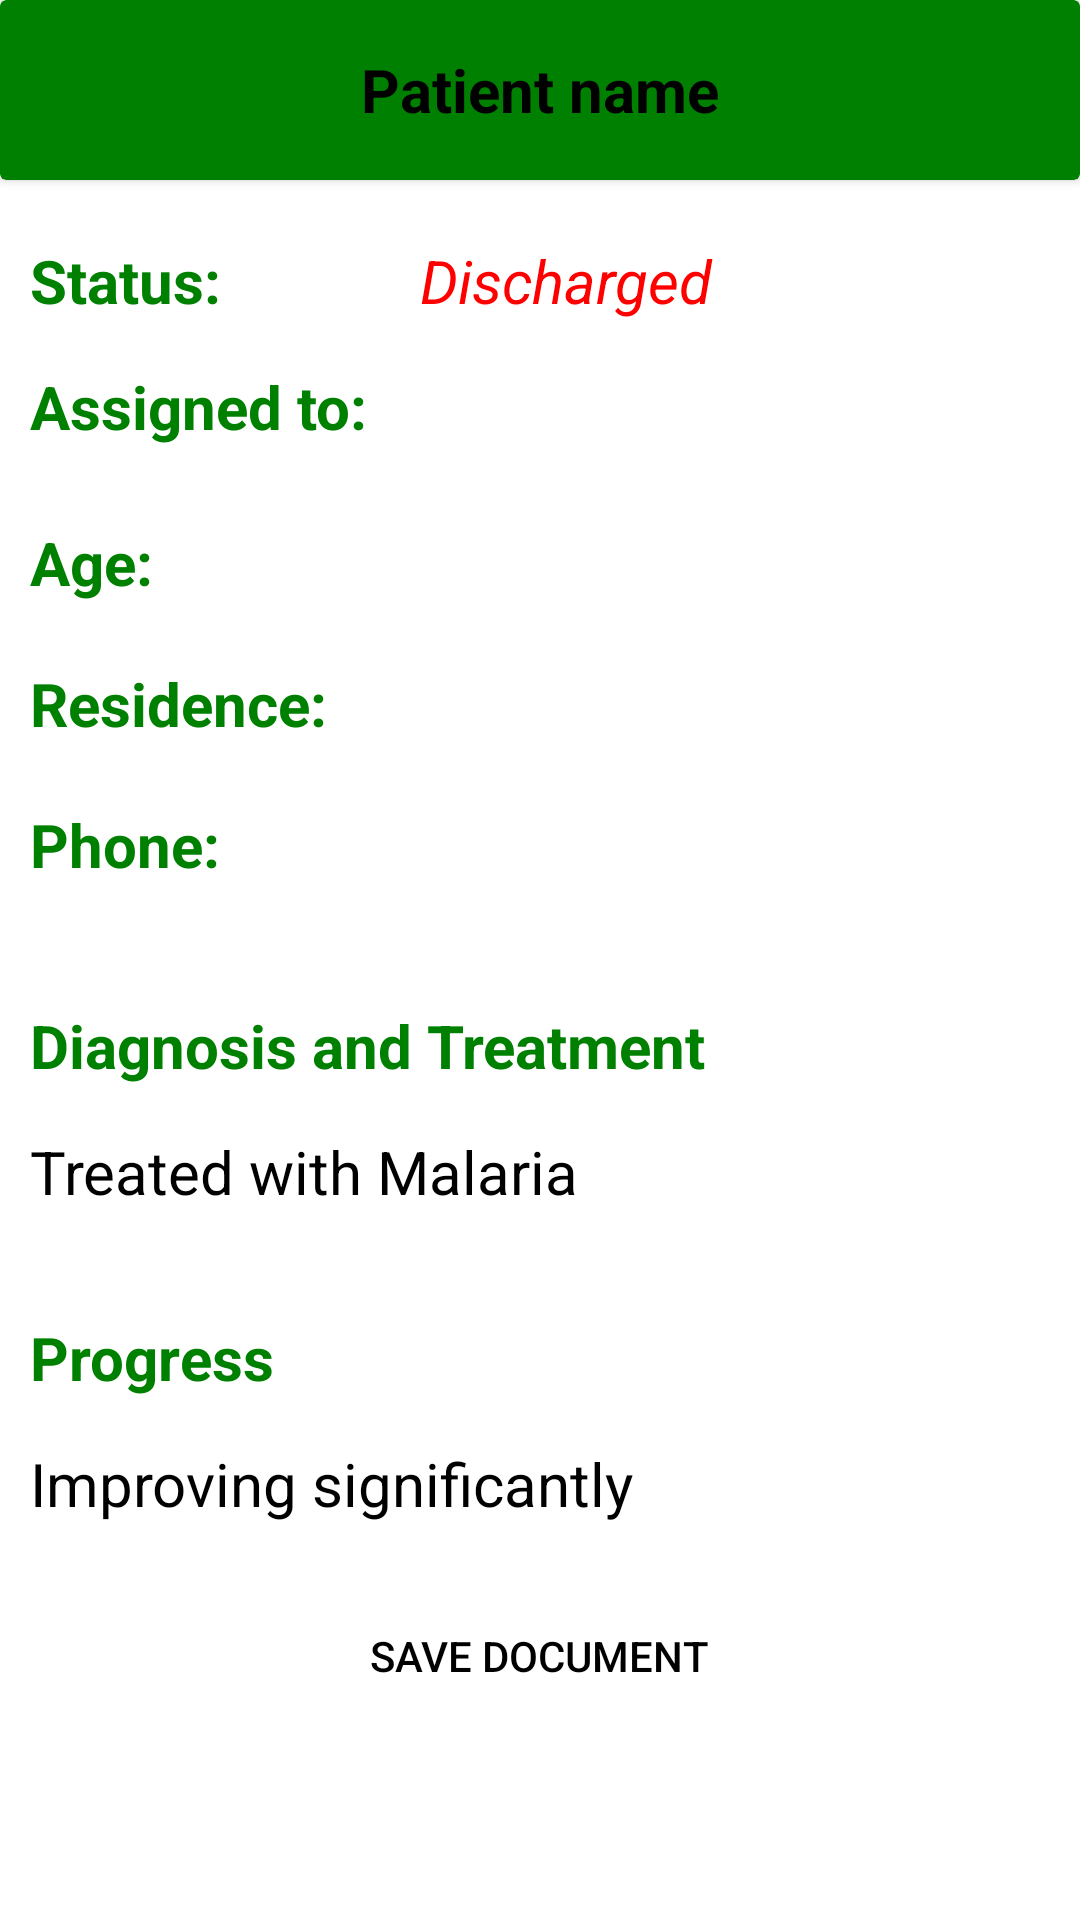

Layout XML and referenced resources for this Android screen:
<!-- AndroidManifest.xml: application theme Theme.PatientPostdischarge -->
<!-- res/layout/activity_discharged_details.xml -->
<?xml version="1.0" encoding="utf-8"?>
<ScrollView xmlns:android="http://schemas.android.com/apk/res/android"
    xmlns:tools="http://schemas.android.com/tools"
    android:layout_width="match_parent"
    android:layout_height="match_parent"
    android:background="@color/white"
    tools:context=".doctor.DischargedDetails">

    <RelativeLayout
        android:layout_width="match_parent"
        android:layout_height="wrap_content">
    <androidx.cardview.widget.CardView
        android:id="@+id/toolBar"
        android:layout_width="match_parent"
        android:layout_height="60dp"
        android:backgroundTint="@color/primary">

        <TextView
            android:id="@+id/patientName"
            android:layout_width="wrap_content"
            android:layout_height="wrap_content"
            android:layout_gravity="center"
            android:text="Patient name"
            android:textColor="@color/black"
            android:textSize="20sp"
            android:textStyle="bold" />
    </androidx.cardview.widget.CardView>

    <TextView
        android:id="@+id/assignedTo"
        android:layout_width="120dp"
        android:layout_height="wrap_content"
        android:layout_below="@+id/ll6"
        android:layout_marginHorizontal="10dp"
        android:layout_marginTop="15dp"
        android:text="Assigned to:"
        android:textColor="@color/primary"
        android:textSize="20sp"
        android:textStyle="bold" />

    <TextView
        android:id="@+id/assignedToValue"
        android:layout_width="wrap_content"
        android:layout_height="wrap_content"
        android:layout_below="@id/ll6"
        android:layout_marginTop="15dp"
        android:clickable="true"
        android:layout_toEndOf="@+id/assignedTo"
        android:textColor="@color/black"
        android:textSize="20sp" />

    <LinearLayout
        android:id="@+id/ll6"
        android:layout_width="match_parent"
        android:layout_height="wrap_content"
        android:layout_below="@+id/toolBar"
        android:layout_marginHorizontal="10dp"
        android:layout_marginTop="20dp"
        android:orientation="horizontal">

        <TextView
            android:id="@+id/current"
            android:layout_width="120dp"
            android:layout_height="wrap_content"
            android:text="Status:"
            android:textColor="@color/primary"
            android:textSize="20sp"
            android:textStyle="bold" />

        <TextView
            android:id="@+id/currentValue"
            android:layout_width="wrap_content"
            android:layout_height="wrap_content"
            android:layout_marginStart="10dp"
            android:text="Discharged"
            android:textColor="@color/red"
            android:textSize="20sp"
            android:textStyle="italic" />
    </LinearLayout>

    <LinearLayout
        android:id="@+id/ll1"
        android:layout_width="match_parent"
        android:layout_height="wrap_content"
        android:layout_below="@+id/assignedToValue"
        android:layout_marginHorizontal="10dp"
        android:layout_marginTop="25dp"
        android:orientation="horizontal"
        android:visibility="visible">

        <TextView
            android:id="@+id/age"
            android:layout_width="120dp"
            android:layout_height="wrap_content"
            android:text="Age:"
            android:textColor="@color/primary"
            android:textSize="20sp"
            android:textStyle="bold" />

        <TextView
            android:id="@+id/ageValue"
            android:layout_width="wrap_content"
            android:layout_height="wrap_content"
            android:layout_marginStart="10dp"
            android:textColor="@color/black"
            android:textSize="20sp" />
    </LinearLayout>

    <LinearLayout
        android:id="@+id/ll2"
        android:layout_width="match_parent"
        android:layout_height="wrap_content"
        android:layout_below="@+id/ll1"
        android:layout_marginHorizontal="10dp"
        android:layout_marginTop="20dp"
        android:orientation="horizontal">

        <TextView
            android:id="@+id/residence"
            android:layout_width="120dp"
            android:layout_height="wrap_content"
            android:text="Residence:"
            android:textColor="@color/primary"
            android:textSize="20sp"
            android:textStyle="bold" />

        <TextView
            android:id="@+id/residenceValue"
            android:layout_width="wrap_content"
            android:layout_height="wrap_content"
            android:layout_marginStart="10dp"
            android:textColor="@color/black"
            android:textSize="20sp" />
    </LinearLayout>

    <LinearLayout
        android:id="@+id/ll3"
        android:layout_width="match_parent"
        android:layout_height="wrap_content"
        android:layout_below="@+id/ll2"
        android:layout_marginHorizontal="10dp"
        android:layout_marginTop="20dp"
        android:orientation="horizontal">

        <TextView
            android:id="@+id/phone"
            android:layout_width="120dp"
            android:layout_height="wrap_content"
            android:text="Phone:"
            android:textColor="@color/primary"
            android:textSize="20sp"
            android:textStyle="bold" />

        <TextView
            android:id="@+id/phoneValue"
            android:layout_width="wrap_content"
            android:layout_height="wrap_content"
            android:layout_marginStart="10dp"
            android:textColor="@color/black"
            android:textSize="20sp" />
    </LinearLayout>

    <TextView
        android:id="@+id/diagnosis"
        android:layout_width="wrap_content"
        android:layout_height="wrap_content"
        android:layout_below="@+id/ll3"
        android:layout_marginStart="10dp"
        android:layout_marginTop="40dp"
        android:text="Diagnosis and Treatment"
        android:textColor="@color/primary"
        android:textSize="20sp"
        android:textStyle="bold" />

    <TextView
        android:id="@+id/diagnosisValue"
        android:layout_width="match_parent"
        android:layout_height="wrap_content"
        android:layout_below="@id/diagnosis"
        android:layout_marginHorizontal="10dp"
        android:layout_marginTop="15dp"
        android:text="Treated with Malaria"
        android:textColor="@color/black"
        android:textSize="20sp" />

    <TextView
        android:id="@+id/status"
        android:layout_width="wrap_content"
        android:layout_height="wrap_content"
        android:layout_below="@id/diagnosisValue"
        android:layout_marginStart="10dp"
        android:layout_marginTop="35dp"
        android:text="Progress"
        android:textColor="@color/primary"
        android:textSize="20sp"
        android:textStyle="bold" />

    <TextView
        android:id="@+id/statusValue"
        android:layout_width="match_parent"
        android:layout_height="wrap_content"
        android:layout_below="@id/status"
        android:layout_marginHorizontal="10dp"
        android:layout_marginTop="15dp"
        android:text="Improving significantly"
        android:textColor="@color/black"
        android:textSize="20sp" />

    <Button
        android:layout_width="wrap_content"
        android:layout_height="wrap_content"
        android:background="@drawable/button"
        android:layout_below="@id/statusValue"
        android:layout_centerHorizontal="true"
        android:layout_marginTop="20dp"
        android:text="Save document"
        android:textColor="@color/black"
        android:id="@+id/save"/>
    </RelativeLayout>

</ScrollView>
<!-- resources referenced by this layout -->
<resources>
  <color name="black">#FF000000</color>
  <color name="primary">#FF008000</color>
  <color name="red">#FF0000</color>
  <color name="white">#FFFFFFFF</color>
  <style name="Theme.PatientPostdischarge" parent="Base.Theme.PatientPostdischarge" />
  <style name="Base.Theme.PatientPostdischarge" parent="Theme.Material3.DayNight.NoActionBar">
          
          
          <item name="colorPrimary">@color/primary</item>
          <item name="android:navigationBarColor">@color/primary</item>
      </style>
</resources>
